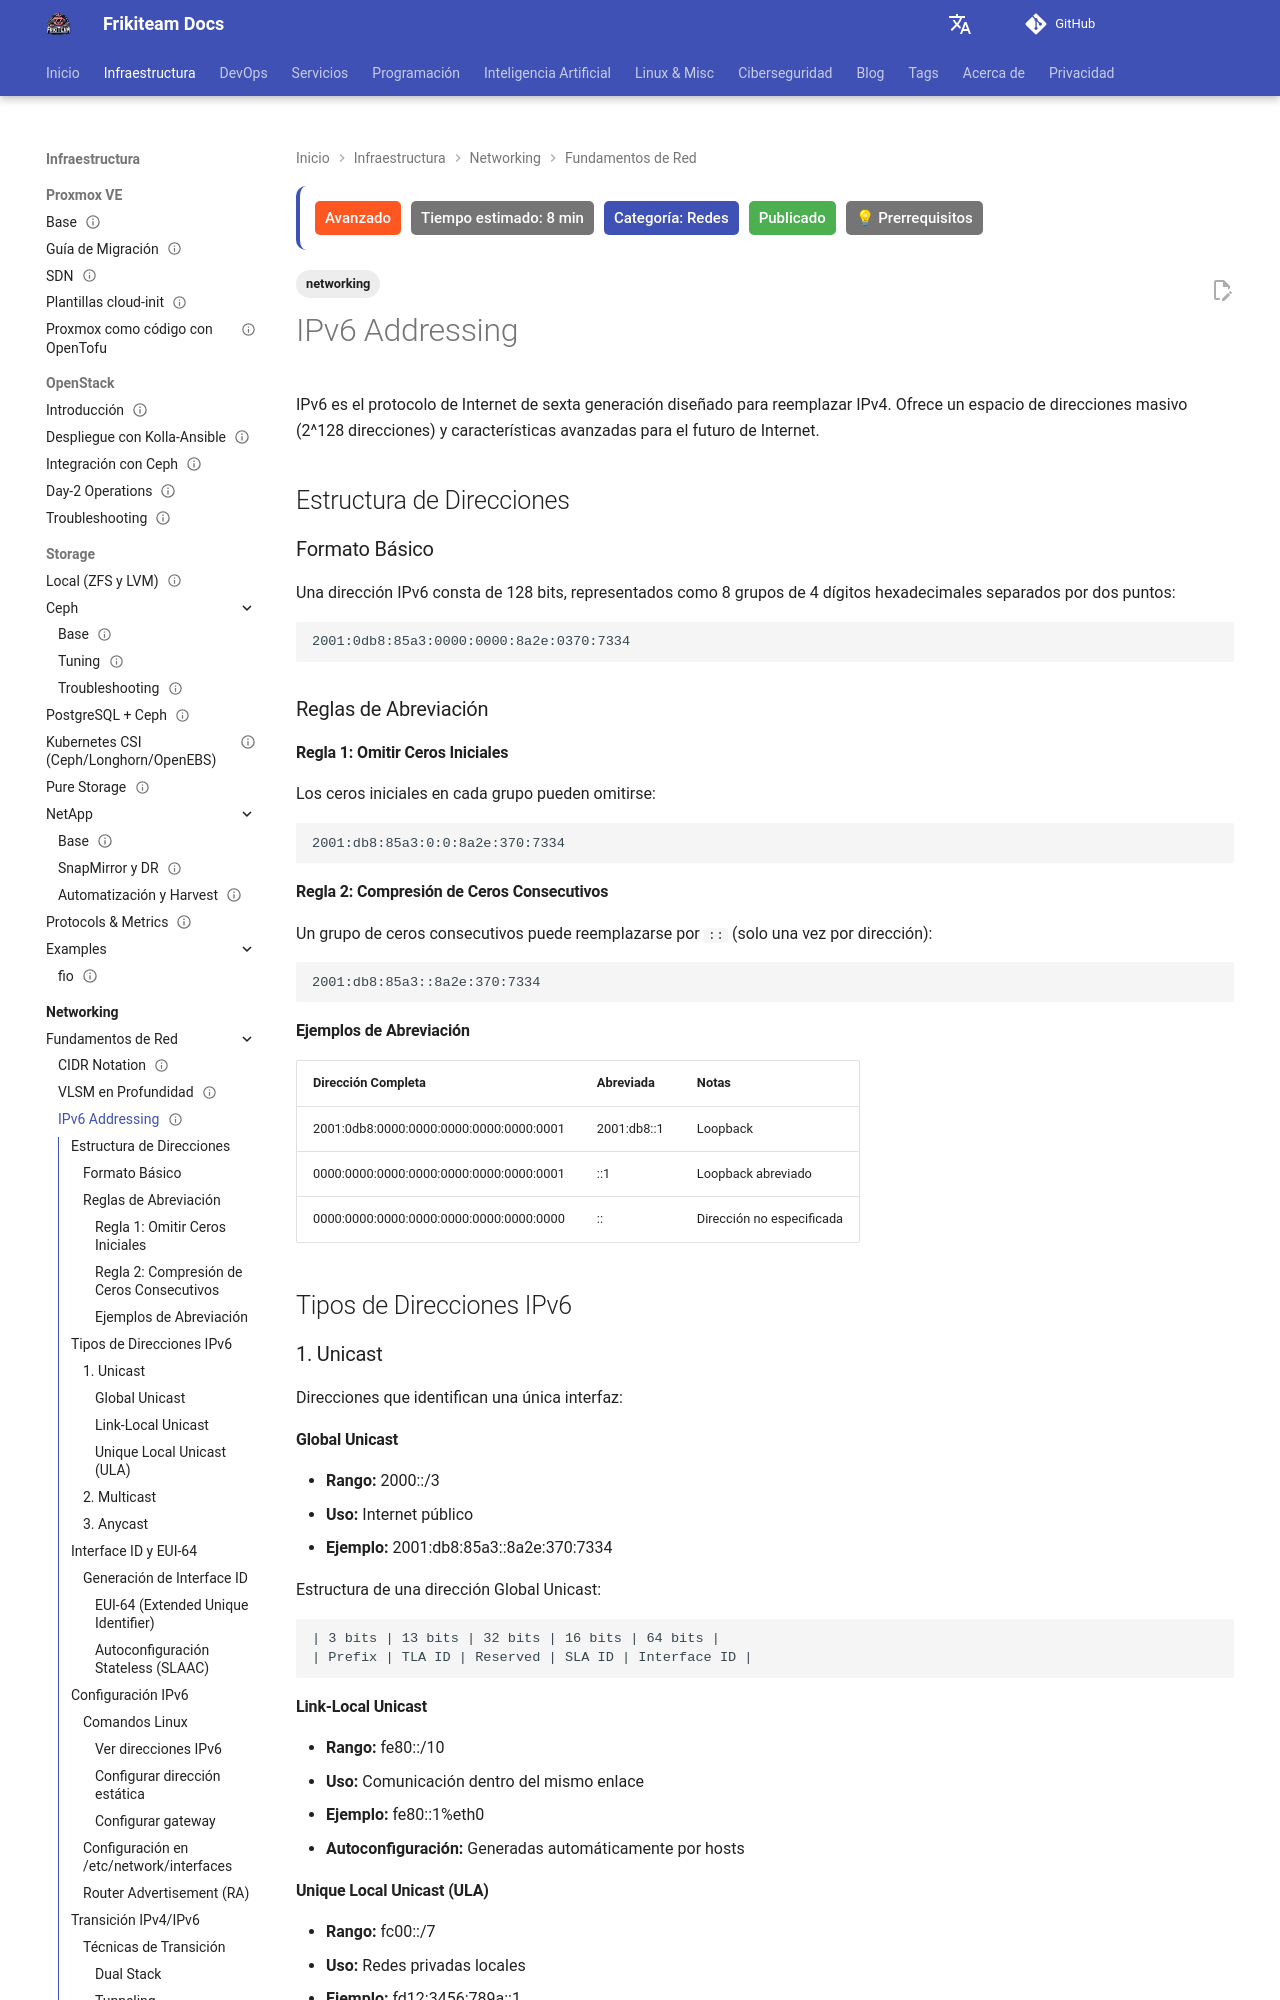

repository: rasty94/Frikiteam-docs · page: doc/networking/ipv6_addressing/index.html · generator: mkdocs

---
title: IPv6 Addressing
tags: ['networking']
description: Estructura de direcciones IPv6, tipos (Link-Local, Global Unicast, Multicast) y reglas de abreviación.
updated: 2026-10-11
difficulty: advanced
estimated_time: 8 min
category: Redes
status: published
last_reviewed: 2026-10-11
prerequisites:
  - "Conocimientos básicos de DevOps"
  - "Fundamentos de redes"
reviewers: ["@rasty94"]
contributors: ["@rasty94"]
---

# IPv6 Addressing

IPv6 es el protocolo de Internet de sexta generación diseñado para reemplazar IPv4. Ofrece un espacio de direcciones masivo (2^128 direcciones) y características avanzadas para el futuro de Internet.

## Estructura de Direcciones

### Formato Básico

Una dirección IPv6 consta de 128 bits, representados como 8 grupos de 4 dígitos hexadecimales separados por dos puntos:

```
2001:0db8:85a3:0000:0000:8a2e:0370:7334
```

### Reglas de Abreviación

#### Regla 1: Omitir Ceros Iniciales
Los ceros iniciales en cada grupo pueden omitirse:

```
2001:db8:85a3:0:0:8a2e:370:7334
```

#### Regla 2: Compresión de Ceros Consecutivos
Un grupo de ceros consecutivos puede reemplazarse por `::` (solo una vez por dirección):

```
2001:db8:85a3::8a2e:370:7334
```

#### Ejemplos de Abreviación

| Dirección Completa | Abreviada | Notas |
|-------------------|-----------|-------|
| 2001:0db8:0000:0000:0000:0000:0000:0001 | 2001:db8::1 | Loopback |
| 0000:0000:0000:0000:0000:0000:0000:0001 | ::1 | Loopback abreviado |
| 0000:0000:0000:0000:0000:0000:0000:0000 | :: | Dirección no especificada |

## Tipos de Direcciones IPv6

### 1. Unicast

Direcciones que identifican una única interfaz:

#### Global Unicast
- **Rango:** 2000::/3
- **Uso:** Internet público
- **Ejemplo:** 2001:db8:85a3::8a2e:370:7334

Estructura de una dirección Global Unicast:
```
| 3 bits | 13 bits | 32 bits | 16 bits | 64 bits |
| Prefix | TLA ID | Reserved | SLA ID | Interface ID |
```
